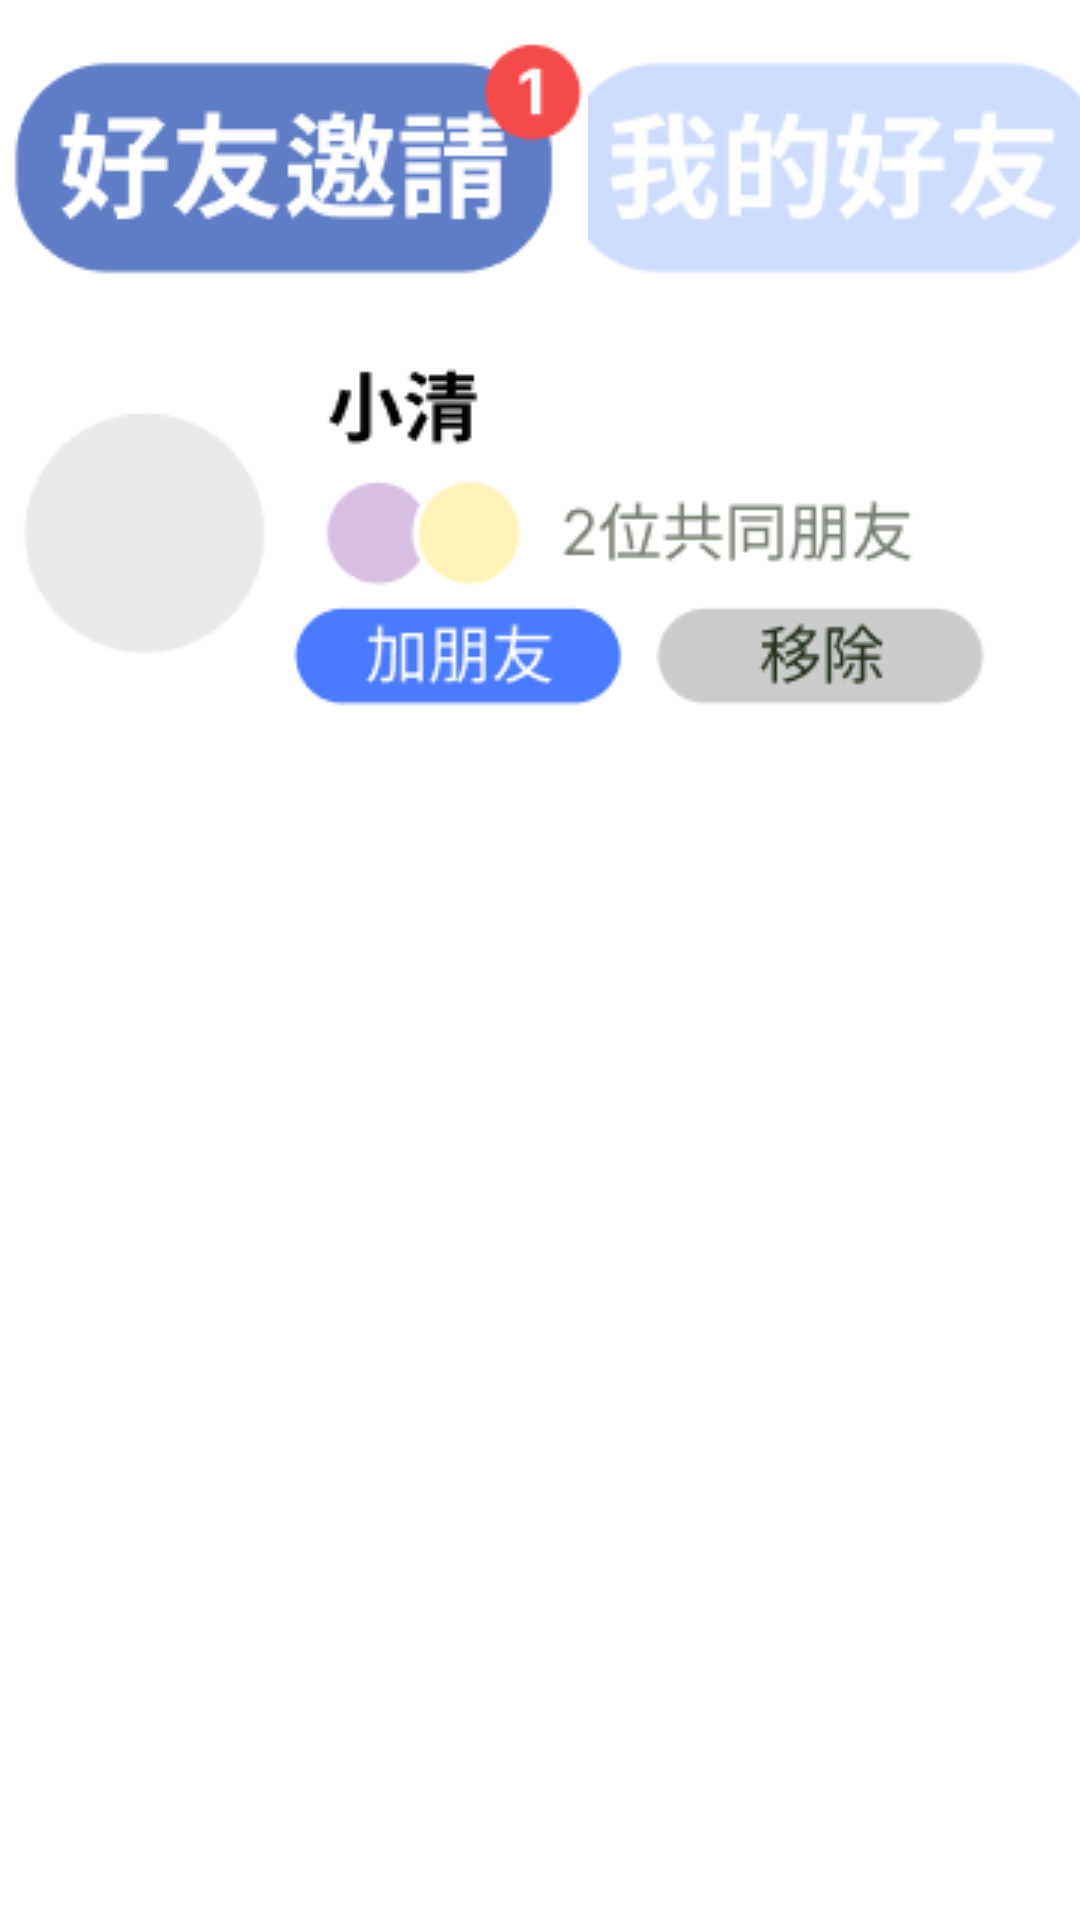

Android layout source for this screen:
<!-- AndroidManifest.xml: application theme Theme.Meal_kotlin -->
<!-- res/layout/fragment_buddy.xml -->
<?xml version="1.0" encoding="utf-8"?>
<LinearLayout xmlns:android="http://schemas.android.com/apk/res/android"
    xmlns:tools="http://schemas.android.com/tools"
    android:layout_width="match_parent"
    android:layout_height="match_parent"
    android:orientation="vertical"
    tools:context=".BuddyFragment">

    <LinearLayout
        android:layout_width="match_parent"
        android:layout_height="wrap_content"
        android:orientation="horizontal"
        android:paddingTop="10dp">

        <ImageView
            android:layout_width="wrap_content"
            android:layout_height="wrap_content"
            android:src="@drawable/friend_invite_pic"/>

        <ImageButton
            android:id="@+id/myfriendbtn"
            android:layout_width="wrap_content"
            android:layout_height="wrap_content"
            android:src="@drawable/my_friend_btn_pic"
            android:background="#FFF"/>

    </LinearLayout>

    <ImageButton
        android:id="@+id/chinbtn"
        android:layout_width="wrap_content"
        android:layout_height="wrap_content"
        android:src="@drawable/shiaochin"
        android:background="#FFF"/>

</LinearLayout>
<!-- resources referenced by this layout -->
<resources>
  <!-- drawable friend_invite_pic: png bitmap (drawable, 3552 bytes) -->
  <!-- drawable my_friend_btn_pic: png bitmap (drawable, 2944 bytes) -->
  <!-- drawable shiaochin: png bitmap (drawable, 6863 bytes) -->
  <style name="Theme.Meal_kotlin" parent="Theme.MaterialComponents.DayNight.NoActionBar">
          
          <item name="colorPrimary">#FFC38C</item>
          <item name="colorPrimaryVariant">@color/purple_700</item>
          <item name="colorOnPrimary">@color/white</item>
          
          <item name="colorSecondary">@color/teal_200</item>
          <item name="colorSecondaryVariant">@color/teal_700</item>
          <item name="colorOnSecondary">@color/black</item>
          
          <item name="android:statusBarColor" tools:targetApi="l">?attr/colorPrimaryVariant</item>
          
      </style>
  <!-- not gathered from this repository: default colours our renderer supplied (Android Studio template values) -->
  <color name="purple_700">#FF3700B3</color>
  <color name="teal_200">#FF03DAC5</color>
  <color name="teal_700">#FF018786</color>
  <color name="black">#FF000000</color>
  <color name="white">#FFFFFFFF</color>
</resources>
